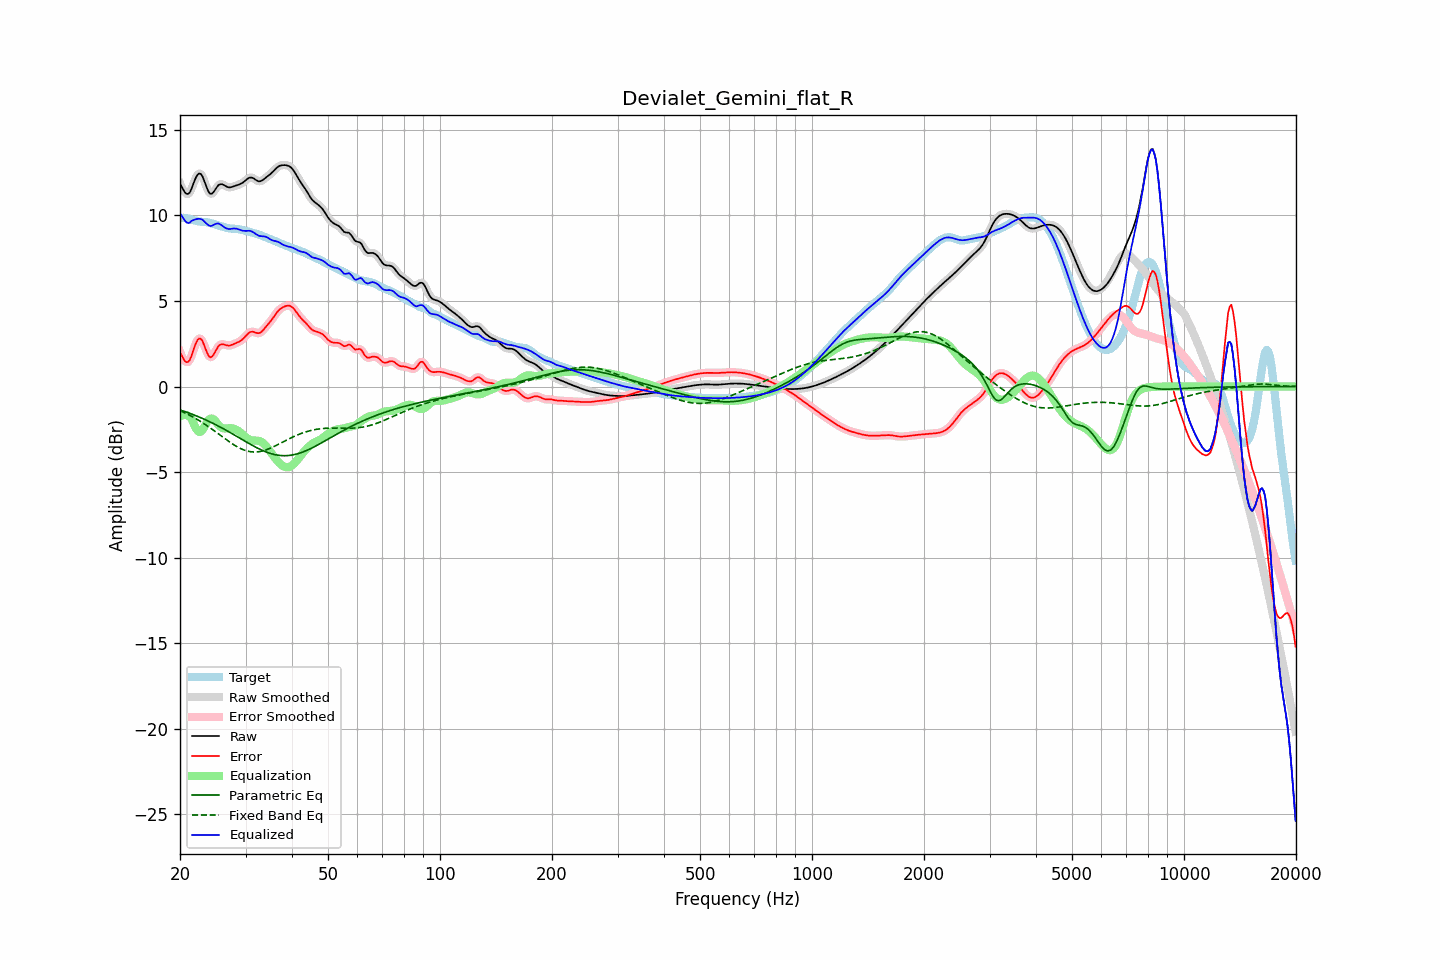

Data behind this chart, as committed beside it:
frequency, raw, error, smoothed, error_smoothed, equalization, parametric_eq, fixed_band_eq, equalized_raw, equalized_smoothed, target
20.00, 11.86, 2.00, 11.89, 2.03, -1.76, -1.37, -1.41, 10.11, 10.13, 9.86
20.20, 11.69, 1.82, 11.66, 1.80, -1.70, -1.40, -1.45, 9.99, 9.96, 9.87
20.40, 11.52, 1.65, 11.49, 1.62, -1.66, -1.43, -1.49, 9.85, 9.82, 9.87
20.61, 11.36, 1.50, 11.37, 1.51, -1.65, -1.46, -1.54, 9.70, 9.71, 9.86
20.81, 11.27, 1.42, 11.27, 1.43, -1.67, -1.50, -1.58, 9.60, 9.61, 9.85
21.02, 11.26, 1.44, 11.26, 1.44, -1.70, -1.53, -1.63, 9.56, 9.56, 9.82
21.23, 11.33, 1.53, 11.35, 1.55, -1.76, -1.56, -1.68, 9.57, 9.59, 9.80
21.44, 11.52, 1.75, 11.53, 1.76, -1.85, -1.60, -1.73, 9.68, 9.69, 9.77
21.66, 11.77, 2.03, 11.77, 2.03, -2.06, -1.64, -1.78, 9.72, 9.71, 9.74
21.87, 12.03, 2.31, 12.02, 2.31, -2.27, -1.67, -1.83, 9.76, 9.75, 9.71
22.09, 12.24, 2.55, 12.24, 2.55, -2.46, -1.71, -1.88, 9.78, 9.78, 9.69
22.31, 12.40, 2.73, 12.39, 2.72, -2.59, -1.75, -1.94, 9.80, 9.80, 9.67
22.54, 12.46, 2.81, 12.45, 2.81, -2.65, -1.79, -2.00, 9.81, 9.80, 9.65
22.76, 12.42, 2.79, 12.41, 2.78, -2.63, -1.83, -2.06, 9.79, 9.78, 9.64
22.99, 12.28, 2.65, 12.27, 2.64, -2.53, -1.87, -2.12, 9.75, 9.74, 9.63
23.22, 12.05, 2.43, 12.05, 2.43, -2.38, -1.91, -2.18, 9.66, 9.66, 9.62
23.45, 11.79, 2.17, 11.79, 2.18, -2.22, -1.95, -2.24, 9.57, 9.57, 9.61
23.69, 11.54, 1.95, 11.54, 1.95, -2.06, -1.99, -2.30, 9.49, 9.49, 9.60
23.92, 11.35, 1.77, 11.36, 1.78, -1.94, -2.04, -2.37, 9.41, 9.42, 9.58
24.16, 11.26, 1.70, 11.27, 1.72, -1.88, -2.08, -2.43, 9.38, 9.40, 9.56
24.40, 11.28, 1.75, 11.29, 1.76, -1.87, -2.13, -2.50, 9.41, 9.41, 9.53
24.65, 11.38, 1.88, 11.38, 1.88, -1.93, -2.17, -2.57, 9.45, 9.45, 9.50
24.89, 11.53, 2.05, 11.52, 2.05, -2.02, -2.22, -2.64, 9.50, 9.50, 9.47
25.14, 11.66, 2.22, 11.66, 2.22, -2.14, -2.27, -2.71, 9.53, 9.53, 9.44
25.39, 11.79, 2.37, 11.77, 2.35, -2.25, -2.32, -2.78, 9.54, 9.52, 9.41
25.65, 11.82, 2.44, 11.82, 2.44, -2.34, -2.37, -2.85, 9.48, 9.48, 9.39
25.91, 11.83, 2.47, 11.83, 2.47, -2.41, -2.42, -2.92, 9.42, 9.42, 9.36
26.16, 11.79, 2.46, 11.79, 2.46, -2.44, -2.47, -2.99, 9.35, 9.35, 9.33
26.43, 11.74, 2.44, 11.74, 2.44, -2.45, -2.52, -3.05, 9.28, 9.29, 9.30
26.69, 11.69, 2.41, 11.69, 2.41, -2.45, -2.57, -3.12, 9.24, 9.24, 9.28
26.96, 11.65, 2.39, 11.66, 2.40, -2.44, -2.63, -3.19, 9.21, 9.22, 9.26
27.23, 11.64, 2.40, 11.65, 2.40, -2.43, -2.68, -3.25, 9.21, 9.21, 9.24
27.50, 11.66, 2.43, 11.66, 2.43, -2.44, -2.73, -3.32, 9.22, 9.22, 9.23
27.77, 11.69, 2.46, 11.69, 2.46, -2.46, -2.79, -3.38, 9.23, 9.23, 9.23
28.05, 11.72, 2.50, 11.72, 2.50, -2.49, -2.84, -3.44, 9.24, 9.24, 9.22
28.33, 11.76, 2.54, 11.75, 2.54, -2.53, -2.90, -3.49, 9.23, 9.23, 9.21
28.62, 11.79, 2.58, 11.79, 2.58, -2.58, -2.95, -3.55, 9.21, 9.21, 9.20
28.90, 11.82, 2.63, 11.82, 2.63, -2.65, -3.01, -3.60, 9.17, 9.17, 9.19
29.19, 11.86, 2.69, 11.86, 2.69, -2.72, -3.06, -3.64, 9.14, 9.14, 9.17
29.48, 11.91, 2.77, 11.92, 2.77, -2.80, -3.12, -3.68, 9.11, 9.11, 9.15
29.78, 11.99, 2.86, 11.99, 2.86, -2.89, -3.17, -3.72, 9.10, 9.10, 9.12
30.08, 12.07, 2.96, 12.07, 2.97, -2.97, -3.23, -3.75, 9.10, 9.10, 9.10
30.38, 12.14, 3.07, 12.14, 3.07, -3.04, -3.28, -3.78, 9.11, 9.10, 9.08
30.68, 12.20, 3.15, 12.20, 3.14, -3.09, -3.34, -3.80, 9.11, 9.10, 9.05
30.99, 12.22, 3.19, 12.22, 3.19, -3.13, -3.39, -3.81, 9.09, 9.09, 9.03
31.30, 12.20, 3.20, 12.20, 3.20, -3.15, -3.44, -3.82, 9.05, 9.05, 9.00
31.61, 12.16, 3.19, 12.15, 3.18, -3.16, -3.49, -3.83, 9.00, 8.99, 8.97
31.93, 12.09, 3.15, 12.09, 3.15, -3.16, -3.54, -3.83, 8.93, 8.93, 8.94
32.24, 12.03, 3.13, 12.03, 3.13, -3.16, -3.59, -3.82, 8.87, 8.87, 8.91
32.57, 12.00, 3.12, 12.00, 3.12, -3.18, -3.64, -3.81, 8.82, 8.82, 8.88
32.89, 12.00, 3.16, 12.01, 3.16, -3.21, -3.68, -3.80, 8.79, 8.80, 8.85
33.22, 12.05, 3.23, 12.05, 3.23, -3.26, -3.72, -3.78, 8.79, 8.79, 8.81
33.55, 12.11, 3.33, 12.11, 3.33, -3.33, -3.77, -3.75, 8.78, 8.78, 8.78
33.89, 12.19, 3.44, 12.18, 3.44, -3.42, -3.80, -3.72, 8.76, 8.76, 8.74
34.23, 12.26, 3.56, 12.26, 3.55, -3.53, -3.84, -3.69, 8.73, 8.72, 8.70
34.57, 12.33, 3.67, 12.33, 3.66, -3.66, -3.88, -3.65, 8.67, 8.67, 8.66
34.92, 12.40, 3.77, 12.40, 3.78, -3.78, -3.91, -3.61, 8.62, 8.62, 8.63
35.27, 12.48, 3.90, 12.49, 3.90, -3.91, -3.93, -3.57, 8.57, 8.57, 8.59
35.62, 12.58, 4.02, 12.58, 4.03, -4.04, -3.96, -3.53, 8.53, 8.54, 8.55
35.97, 12.68, 4.16, 12.68, 4.16, -4.17, -3.98, -3.48, 8.51, 8.51, 8.51
... 635 more rows
